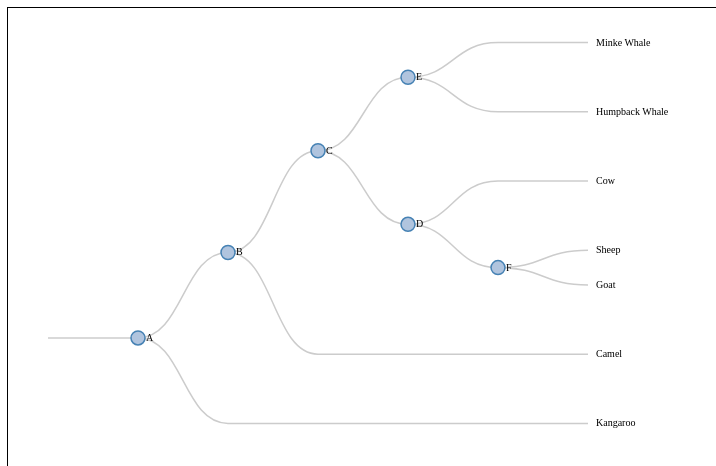
D3 v3 page, settled after 480 driven frames (8 s of simulated time); the page loaded 1 data file(s).



var w = 700,
    h = 450,
    i = 0,
    duration = 700,
    root;

var tree = d3.layout.tree()
    .size([h, w - 160]);

var species_1 = $('#sp_1');
var species_2 = $('#sp_2');

var diagonal = d3.svg.diagonal()
    .projection(function(d) { return [d.y, d.x]; });

var vis = d3.select("#chart").append("svg:svg")
    .attr("width", w)
    .attr("height", h)
    .append("svg:g")
        .attr("transform", "translate(40,0)");
        vis.append("text")
            .attr("x", (w / 2))             
            .attr("y", (h/10))

d3.json("math_map_compact.json", function(json) {
  json.x0 = 800;
  json.y0 = 0;
  update(root = json);
});

function update(source) {
  // Compute the new tree layout.
  var nodes = tree.nodes(root).reverse();
  //var links = tree.links(nodes);

  // Update the nodes…
  	var node = vis.selectAll("g.node")
      .data(nodes, function(d) { return d.id || (d.id = ++i); });

	var nodeEnter = node.enter().append("svg:g")
    	.attr("class", "node")
        .attr("transform", function(d) { return "translate(" + source.y0 + "," + source.x0 + ")"; });
        
  // Enter any new nodes at the parent's previous position. 
  	nodeEnter.append("svg:circle")
    //   .attr("r", 4.5)
    //   .style("fill", function(d) { return d._children ? "lightsteelblue" : "#fff"; })
      .attr('r', function(d) {return d.radius})
      .attr('fill', 'steelblue')
      .on("click", function(d) {      
            if ($('#sp_2 h4').text().length > 0){
                                $("#sp_2").text("");  }})
      .on("click", function(d) {      
                    //$('#sp_1 p').text(d.name);  
                    $('#sp_2 h4').text(d.answer);
                    $('#sp_2 p').text(d.explain);                          
                })
	
	nodeEnter.append("svg:text")
      	.attr("x", function(d) { return d._children ? -8 : 8; })
		.attr("y", 3)
      	.text(function(d) { return d.name; });

    // Transition nodes to their new position.
	nodeEnter.transition()
		.duration(duration)
		.attr("transform", function(d) { return "translate(" + d.y + "," + d.x + ")"; })
      	.style("opacity", 1)
      .select("circle")
        .style("fill", "lightsteelblue");
      
  // Update the links…
  var link = vis.selectAll("path.link")
      .data(tree.links(nodes), function(d) { return d.target.id; });

        //   // Enter any new links at the parent's previous position.
        link.enter().insert("svg:path", "g")
            .attr("class", "link")
            .attr("d", function(d) {
                var o = {x: source.x0, y: source.y0};
                return diagonal({source: o, target: o});
            })
            .transition()
            .duration(duration)
            .attr("d", diagonal);

        // Transition links to their new position.
        link.transition()
            .duration(duration)
            .attr("d", diagonal);

        // Transition exiting nodes to the parent's new position.
        link.exit().transition()
            .duration(duration)
            .attr("d", function(d) {
                var o = {x: source.x, y: source.y};
                return diagonal({source: o, target: o});
            })
            .remove();
}
    

### data: math_map_compact.json
{
 "name": "",
 "answer": "Wrong",
 "radius": 0,
 "explain": "",
 "children": [
  {
   "name": "A",
   "answer": "Wrong",
   "radius": 7,
   "explain": "Circle A is a common ancestor of humpbac…",
   "children": [
    "{... 5 keys}",
    "{... 5 keys}"
   ]
  }
 ]
}